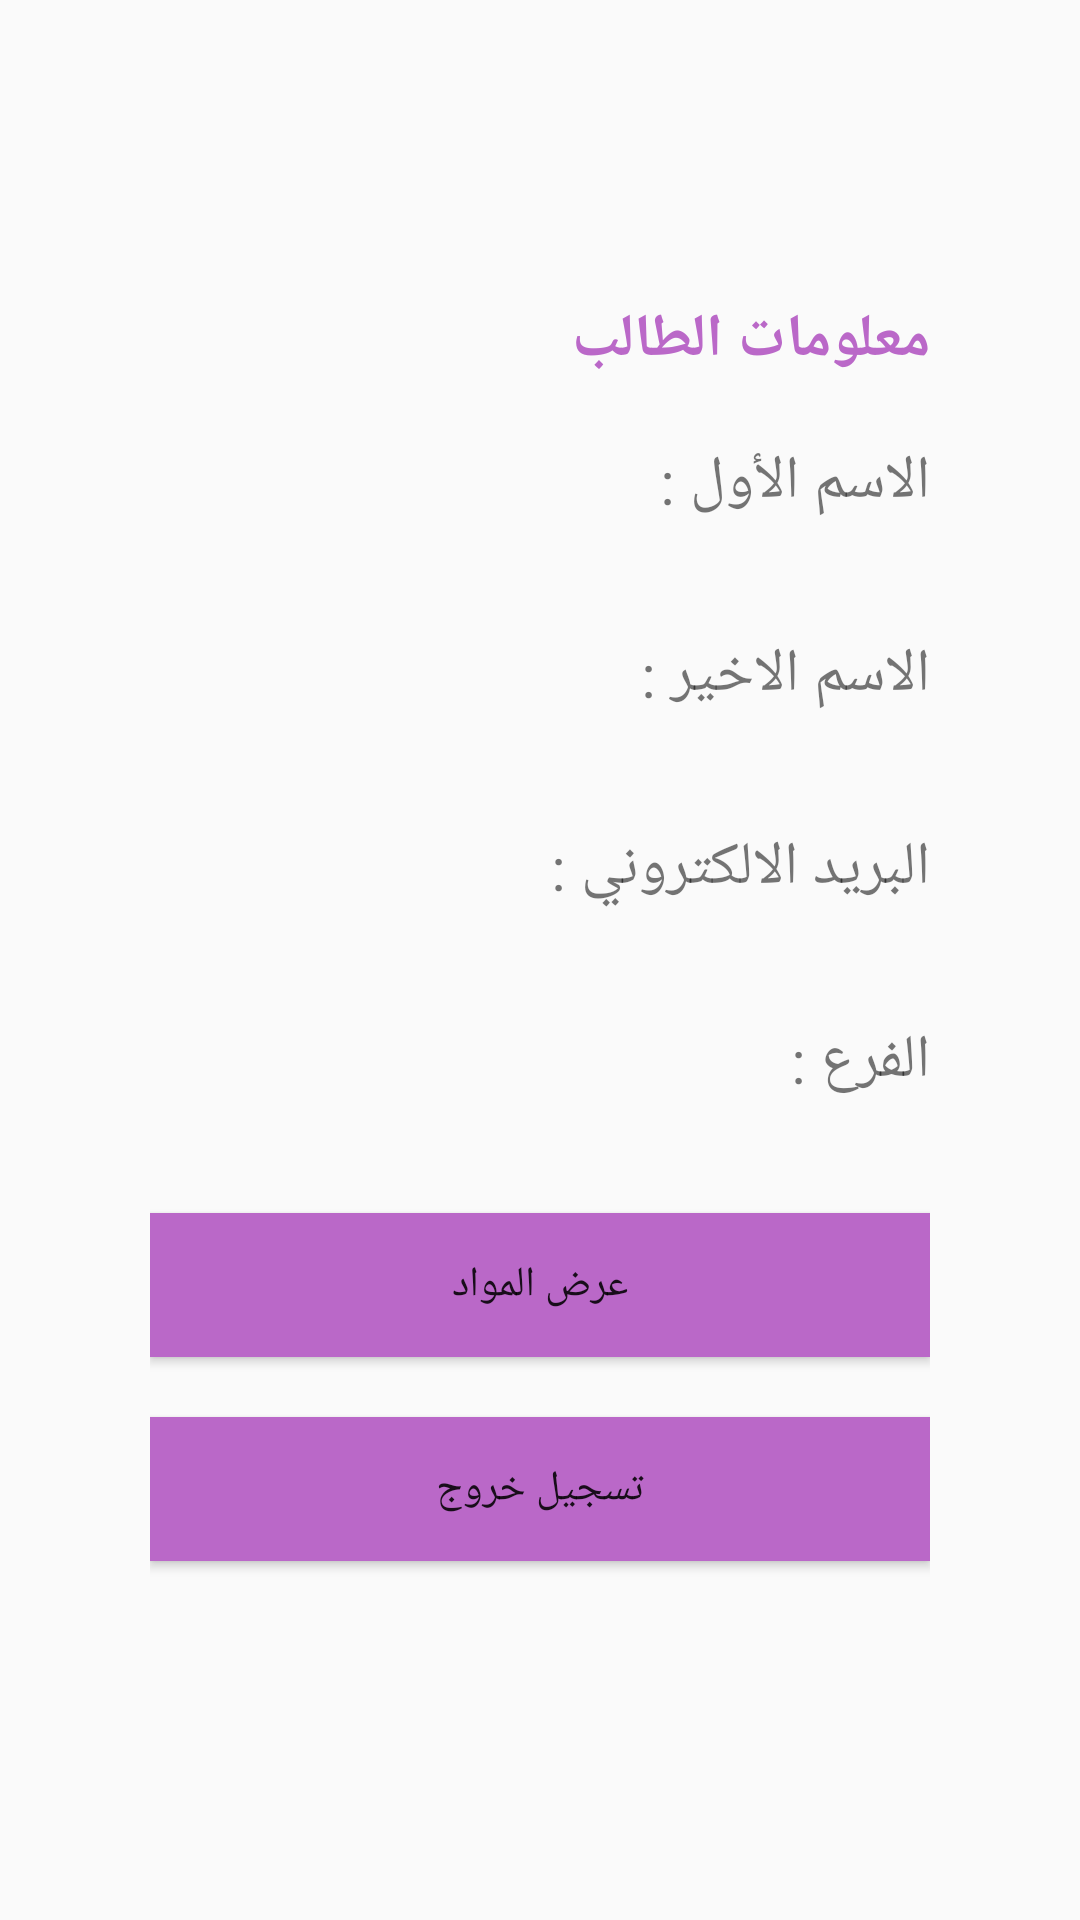

Produce the Android XML layout that renders to this screen, including the resource entries it uses.
<!-- AndroidManifest.xml: application theme AppTheme -->
<!-- res/layout/activity_user.xml -->
<?xml version="1.0" encoding="utf-8"?>
<LinearLayout xmlns:android="http://schemas.android.com/apk/res/android"
    xmlns:tools="http://schemas.android.com/tools"
    android:layout_width="match_parent"
    android:layout_height="match_parent"
    android:orientation="vertical"
    android:gravity="center"
    android:padding="50dp"
    android:textDirection="rtl"
    tools:context="com.example.lenovo.myapplication.UserActivity">
    <TextView
        android:layout_width="match_parent"
        android:layout_height="wrap_content"
        android:text="معلومات الطالب "
        android:textSize="20dp"
        android:textColor="@color/ColorApp"
        android:textStyle="bold"
        android:layout_marginBottom="20dp"
        />

    <LinearLayout
        android:layout_width="match_parent"
        android:layout_height="wrap_content"
        android:orientation="vertical"
        android:textDirection="rtl"
        android:gravity="right">
        <TextView
            android:layout_width="match_parent"
            android:layout_height="wrap_content"
            android:text="الاسم الأول : "
            android:textSize="20dp"
            />
        <TextView
            android:layout_width="match_parent"
            android:layout_height="wrap_content"
            android:id="@+id/tvFName"
            android:textSize="20dp"
            android:layout_marginBottom="10dp"/>

    </LinearLayout>

    <LinearLayout
        android:layout_width="match_parent"
        android:layout_height="wrap_content"
        android:orientation="vertical"
        android:textDirection="rtl"
        android:gravity="right">

        <TextView
            android:layout_width="match_parent"
            android:layout_height="wrap_content"
            android:text="الاسم الاخير : "
            android:textSize="20dp"
            />
        <TextView
            android:layout_width="match_parent"
            android:layout_height="wrap_content"
            android:id="@+id/tvLName"
            android:textSize="20dp"
            android:layout_marginBottom="10dp"/>

    </LinearLayout>

    <LinearLayout
        android:layout_width="match_parent"
        android:layout_height="wrap_content"
        android:orientation="vertical"
        android:textDirection="rtl"
        android:gravity="right">

        <TextView
            android:layout_width="match_parent"
            android:layout_height="wrap_content"
            android:text="البريد الالكتروني : "
            android:textSize="20dp"
            />
        <TextView
            android:layout_width="match_parent"
            android:layout_height="wrap_content"
            android:id="@+id/tvEmail"
            android:textSize="20dp"
            android:layout_marginBottom="10dp"/>


    </LinearLayout>

    <LinearLayout
        android:layout_width="match_parent"
        android:layout_height="wrap_content"
        android:orientation="vertical"
        android:textDirection="rtl"
        android:gravity="right">
        <TextView
            android:layout_width="match_parent"
            android:layout_height="wrap_content"
            android:text="الفرع : "
            android:textSize="20dp"/>
        <TextView
            android:layout_width="match_parent"
            android:layout_height="wrap_content"
            android:id="@+id/tvSection"
            android:textSize="20dp"
            android:layout_marginBottom="10dp"/>

    </LinearLayout>

    <Button
        android:layout_width="match_parent"
        android:layout_height="wrap_content"
        android:id="@+id/btnMaterial"
        android:text="عرض المواد"
        android:background="@color/ColorApp"
        android:layout_marginBottom="20dp"/>
    <Button
        android:layout_width="match_parent"
        android:layout_height="wrap_content"
        android:id="@+id/btnLogout"
        android:text="تسجيل خروج"
        android:background="@color/ColorApp"
        android:layout_marginBottom="20dp"/>
</LinearLayout>
<!-- resources referenced by this layout -->
<resources>
  <color name="ColorApp">#BA68C8</color>
  <style name="AppTheme" parent="Theme.AppCompat.Light">
          
          <item name="colorPrimary">@color/ColorApp</item>
          <item name="colorPrimaryDark">@color/ColorApp</item>
          <item name="colorAccent">@color/ColorApp</item>
      </style>
</resources>
